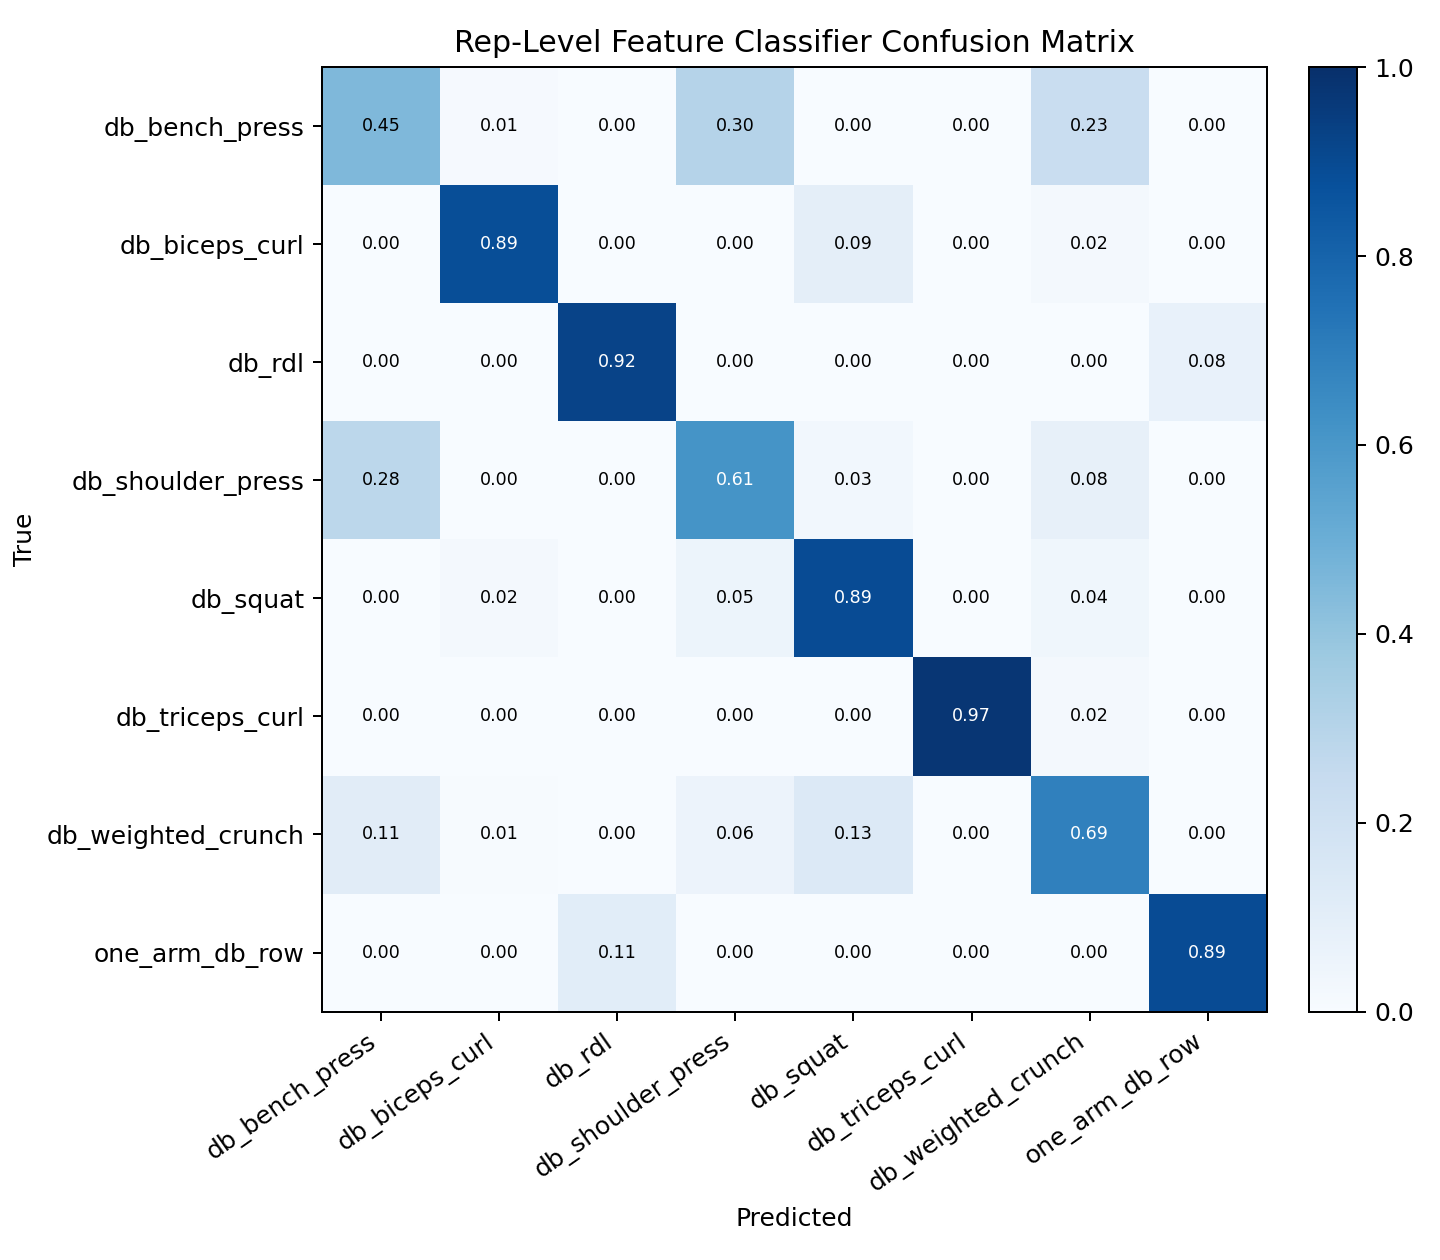

Data behind this chart, as committed beside it:
, db_bench_press, db_biceps_curl, db_rdl, db_shoulder_press, db_squat, db_triceps_curl, db_weighted_crunch, one_arm_db_row
db_bench_press, 0.4529, 0.008824, 0.0, 0.3029, 0.0, 0.002941, 0.2324, 0.0
db_biceps_curl, 0.0, 0.8854, 0.0, 0.0, 0.09375, 0.0, 0.01736, 0.003472
db_rdl, 0.0, 0.0, 0.9249, 0.0, 0.0, 0.0, 0.0, 0.07509
db_shoulder_press, 0.278, 0.0, 0.0, 0.6137, 0.02888, 0.0, 0.07942, 0.0
db_squat, 0.0, 0.01603, 0.0, 0.05128, 0.891, 0.003205, 0.03846, 0.0
db_triceps_curl, 0.0, 0.0, 0.0, 0.0, 0.003279, 0.9738, 0.02295, 0.0
db_weighted_crunch, 0.1104, 0.006689, 0.0, 0.05686, 0.1338, 0.003344, 0.689, 0.0
one_arm_db_row, 0.0, 0.0, 0.1065, 0.0, 0.0, 0.0, 0.0, 0.8935
